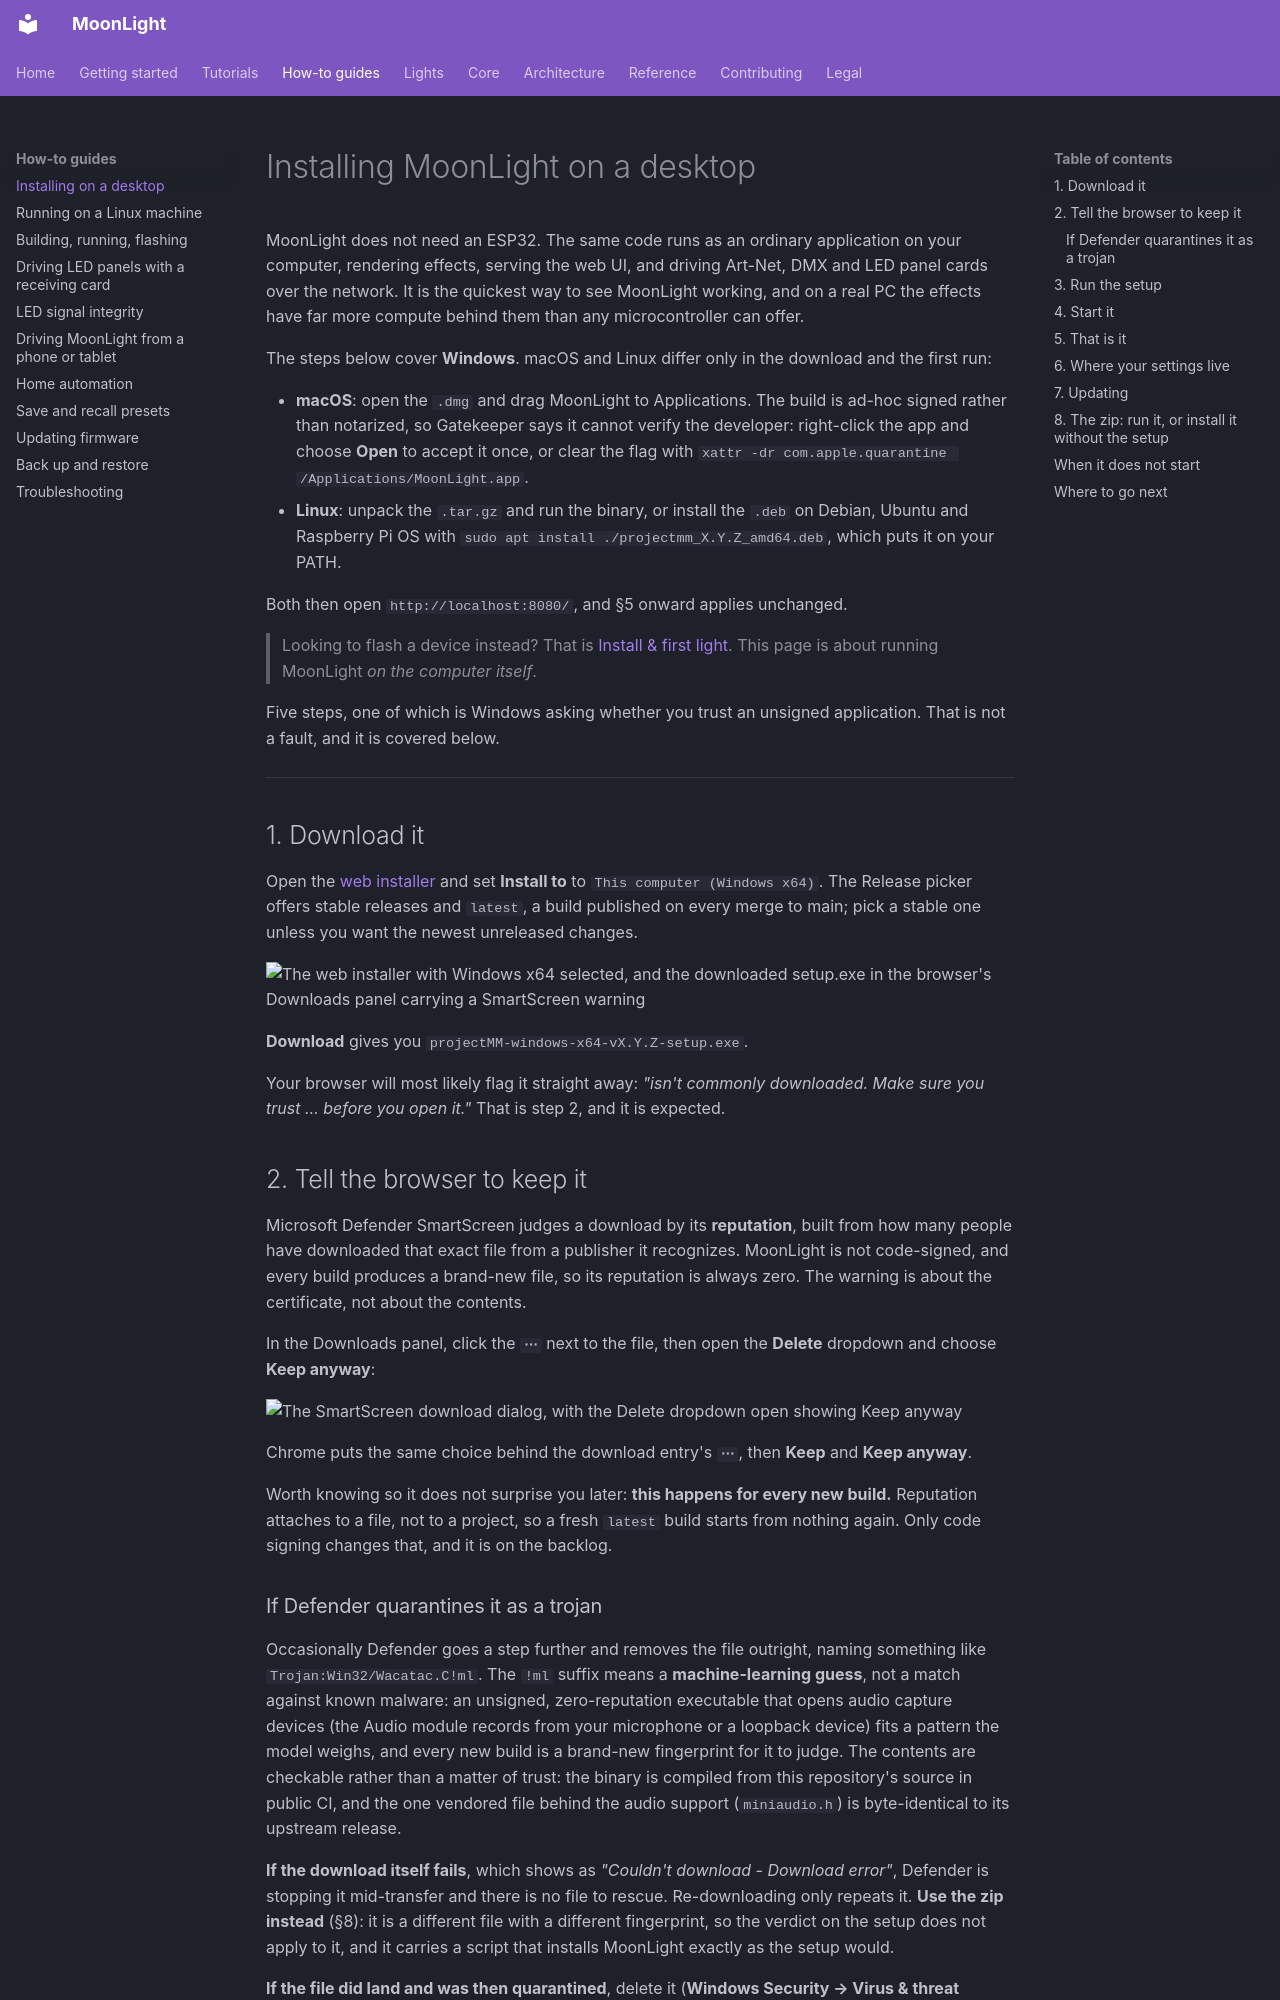

repository: MoonModules/projectMM · page: how-to/installing-to-desktop.html · generator: mkdocs

# Installing MoonLight on a desktop

MoonLight does not need an ESP32. The same code runs as an ordinary application on your computer, rendering effects, serving the web UI, and driving Art-Net, DMX and LED panel cards over the network. It is the quickest way to see MoonLight working, and on a real PC the effects have far more compute behind them than any microcontroller can offer.

The steps below cover **Windows**. macOS and Linux differ only in the download and the first run:

- **macOS**: open the `.dmg` and drag MoonLight to Applications. The build is ad-hoc signed rather than notarized, so Gatekeeper says it cannot verify the developer: right-click the app and choose **Open** to accept it once, or clear the flag with `xattr -dr com.apple.quarantine /Applications/MoonLight.app`.
- **Linux**: unpack the `.tar.gz` and run the binary, or install the `.deb` on Debian, Ubuntu and Raspberry Pi OS with `sudo apt install ./projectmm_X.Y.Z_amd64.deb`, which puts it on your PATH.

Both then open `http://localhost:8080/`, and §5 onward applies unchanged.

> Looking to flash a device instead? That is [Install & first light](../gettingstarted.md). This page is about running MoonLight *on the computer itself*.

Five steps, one of which is Windows asking whether you trust an unsigned application. That is not a fault, and it is covered below.

---

## 1. Download it

Open the [web installer](https://moonmodules.org/projectMM/install/) and set **Install to** to `This computer (Windows x64)`. The Release picker offers stable releases and `latest`, a build published on every merge to main; pick a stable one unless you want the newest unreleased changes.

![The web installer with Windows x64 selected, and the downloaded setup.exe in the browser's Downloads panel carrying a SmartScreen warning](../assets/tutorials/windows-01-download.png)

**Download** gives you `projectMM-windows-x64-vX.Y.Z-setup.exe`.

Your browser will most likely flag it straight away: *"isn't commonly downloaded. Make sure you trust … before you open it."* That is step 2, and it is expected.

## 2. Tell the browser to keep it

Microsoft Defender SmartScreen judges a download by its **reputation**, built from how many people have downloaded that exact file from a publisher it recognizes. MoonLight is not code-signed, and every build produces a brand-new file, so its reputation is always zero. The warning is about the certificate, not about the contents.

In the Downloads panel, click the **`⋯`** next to the file, then open the **Delete** dropdown and choose **Keep anyway**:

![The SmartScreen download dialog, with the Delete dropdown open showing Keep anyway](../assets/tutorials/windows-02-keep-anyway.png)

Chrome puts the same choice behind the download entry's **`⋯`**, then **Keep** and **Keep anyway**.

Worth knowing so it does not surprise you later: **this happens for every new build.** Reputation attaches to a file, not to a project, so a fresh `latest` build starts from nothing again. Only code signing changes that, and it is on the backlog.
